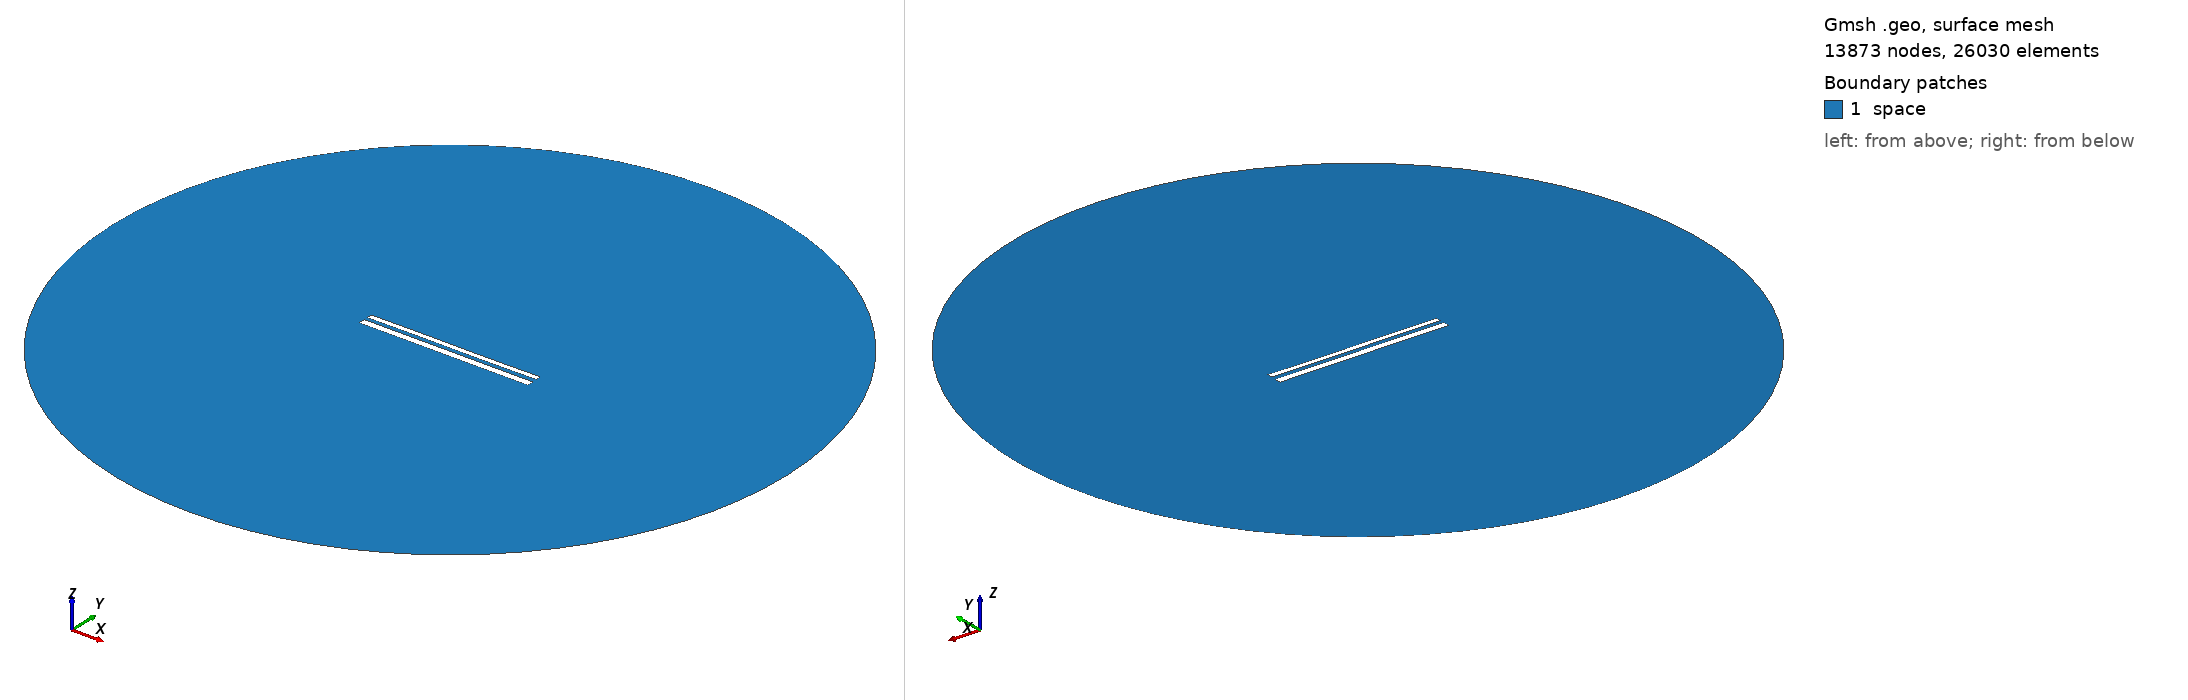

Gmsh geometry script, surface-meshed: 13873 nodes, 26030 surface elements. Boundary patches (legend numbers): 1 space. Left view from above one corner, right view from below the opposite corner. Legend entries are the model's physical surfaces. The drawing asked Gmsh for element sizes between 1% and 20% of the model's largest extent; the script's own settings can give other sizes.

=== 11193.geo (drawn) ===
//---------------------------------------
// Geometry kernel
//---------------------------------------

SetFactory("OpenCASCADE");



//---------------------------------------
// Parameters of the geometry
//---------------------------------------

// Overetch of the upper plate
overetch = 0.375;

// Distance between the plates
distance = 2.0;

// Discretization over the x axis (for the deformation)
nx = 50; 

// Length of the plate
L = 100 - overetch; 

// Number of modes
n = 4; 

// 1st mode coefficient
coeff(1) = 0.15;
beta(1) = 0.596864 * 3.1415926535 / L;

// 2nd mode coefficient
coeff(2) = 0.0;
beta(2) = 1.49418 * 3.1415926535 / L;

// 3rd mode coefficient
coeff(3) = 0.07499999999999998;
beta(3) = 2.50025 * 3.1415926535 / L;

// 4th mode coefficient
coeff(4) = 0.0;
beta(4) = 3.49999 * 3.1415926535 / L;



//---------------------------------------
// Upper plate (deformed rectangle)
//---------------------------------------

// Coordiantes of the upper plate
xmin = -50;
xmax = 50 - overetch;

// Height of the upper plate
yheight = 4 - 2 * overetch;

// Indexes of the points
UpperID[] = {};
LowerID[] = {};
LeftID[] = {};
RightID[] = {};

// Point index
p = 1;

// Horizontal edges
For i In {1:nx}
    x = xmin + (i-1)*(xmax - xmin)/(nx-1);

    y_bottom = distance / 2 + overetch;
    For j In {1:n}
        C = (Cosh(beta(j)*L) + Cos(beta(j)*L)) / (Sinh(beta(j)*L) + Sin(beta(j)*L));
        y_bottom  = y_bottom + coeff(j) * (Cosh(beta(j)*(x+50)) - Cos(beta(j)*(x+50)) - C * (Sinh(beta(j)*(x+50)) - Sin(beta(j)*(x+50))));
    EndFor

    y_top = y_bottom + yheight;

    Point(p) = {x, y_top, 0, 1.0};
    UpperID[i] = p;
    p = p + 1;

    Point(p) = {x, y_bottom, 0, 1.0};
    LowerID[i] = p;
    p = p + 1;
EndFor

// Create point lists
UpperPts[] = {}; LowerPts[] = {};
For i In {1:nx}
  UpperPts[] += {UpperID[i]};
  LowerPts[] += {LowerID[i]};
EndFor

// Build splines
Spline(1) = {UpperPts[]};
Spline(2) = {LowerPts[]};
Line(3) = {LowerPts[nx-1], UpperPts[nx-1]};
Line(4) = {LowerPts[0], UpperPts[0]};

// Build the plane surface
Curve Loop(1) = {2, 3, -1, -4};
Plane Surface(1) = {1};



//---------------------------------------
// Lower plate (rectangle)
//---------------------------------------

// Vertices
Point(1001) = {-50, -1, 0, 1.0};
Point(1002) = { 50, -1, 0, 1.0};
Point(1003) = { 50,  -5, 0, 1.0};
Point(1004) = {-50,  -5, 0, 1.0};

// Edges
Line(5) = {1001, 1002};
Line(6) = {1002, 1003};
Line(7) = {1003, 1004};
Line(8) = {1004, 1001};

// Plane surface
Line Loop(2) = {5, 6, 7, 8};
Plane Surface(2) = {2}; 



//---------------------------------------
// Outer (fictious) boundary
//---------------------------------------

// Points
Point(1005) = {0, 0, 0};       // Center
Point(1006) = {200, 0, 0};     // Start point
Point(1007) = {0, 200, 0};     // 90 degrees
Point(1008) = {-200, 0, 0};    // 180 degrees
Point(1009) = {0, -200, 0};    // 270 degrees

// Circle arcs (each needs start, center, end)
Circle(9) = {1006, 1005, 1007};
Circle(10) = {1007, 1005, 1008};
Circle(11) = {1008, 1005, 1009};
Circle(12) = {1009, 1005, 1006};

// Plane surface for the entire domain
Curve Loop(3) = {9, 10, 11, 12};
Surface(3) = {3};

// Subtract the plates from the whole domain to obtain the actual domain where we want to solve the equations
BooleanDifference{ Surface{3}; Delete; }{ Surface{1}; Surface{2}; Delete; }




//---------------------------------------
// Transfinite Lines/Curves
//---------------------------------------

// Set the number of points on the boundaries
r = 7;

// Plates
Transfinite Curve {1, 2} = 50*r Using Progression 1;
Transfinite Curve {3, 4} = 2*r Using Progression 1;
Transfinite Line {5, 7} = 50*r Using Progression 1;
Transfinite Line {6, 8} = 2*r Using Progression 1;

// Outer boundary
Transfinite Line {9, 10, 11, 12} = 20 Using Progression 1;



//---------------------------------------
// Physical groups
//---------------------------------------                

// Physical curves (boundaries)
Physical Line("force_segment", 10) = {2};
Physical Line("upper_plate", 11) = {1, 3, 4};
Physical Line("lower_plate", 12) = {5, 6, 7, 8};
Physical Line("boundary", 20) = {9, 10, 11, 12};

// Physical Surfaces
Physical Surface("space", 30) = {3};



//---------------------------------------
// 6. Generate the Mesh
//---------------------------------------

// 2D mesh generation
Mesh 2;
